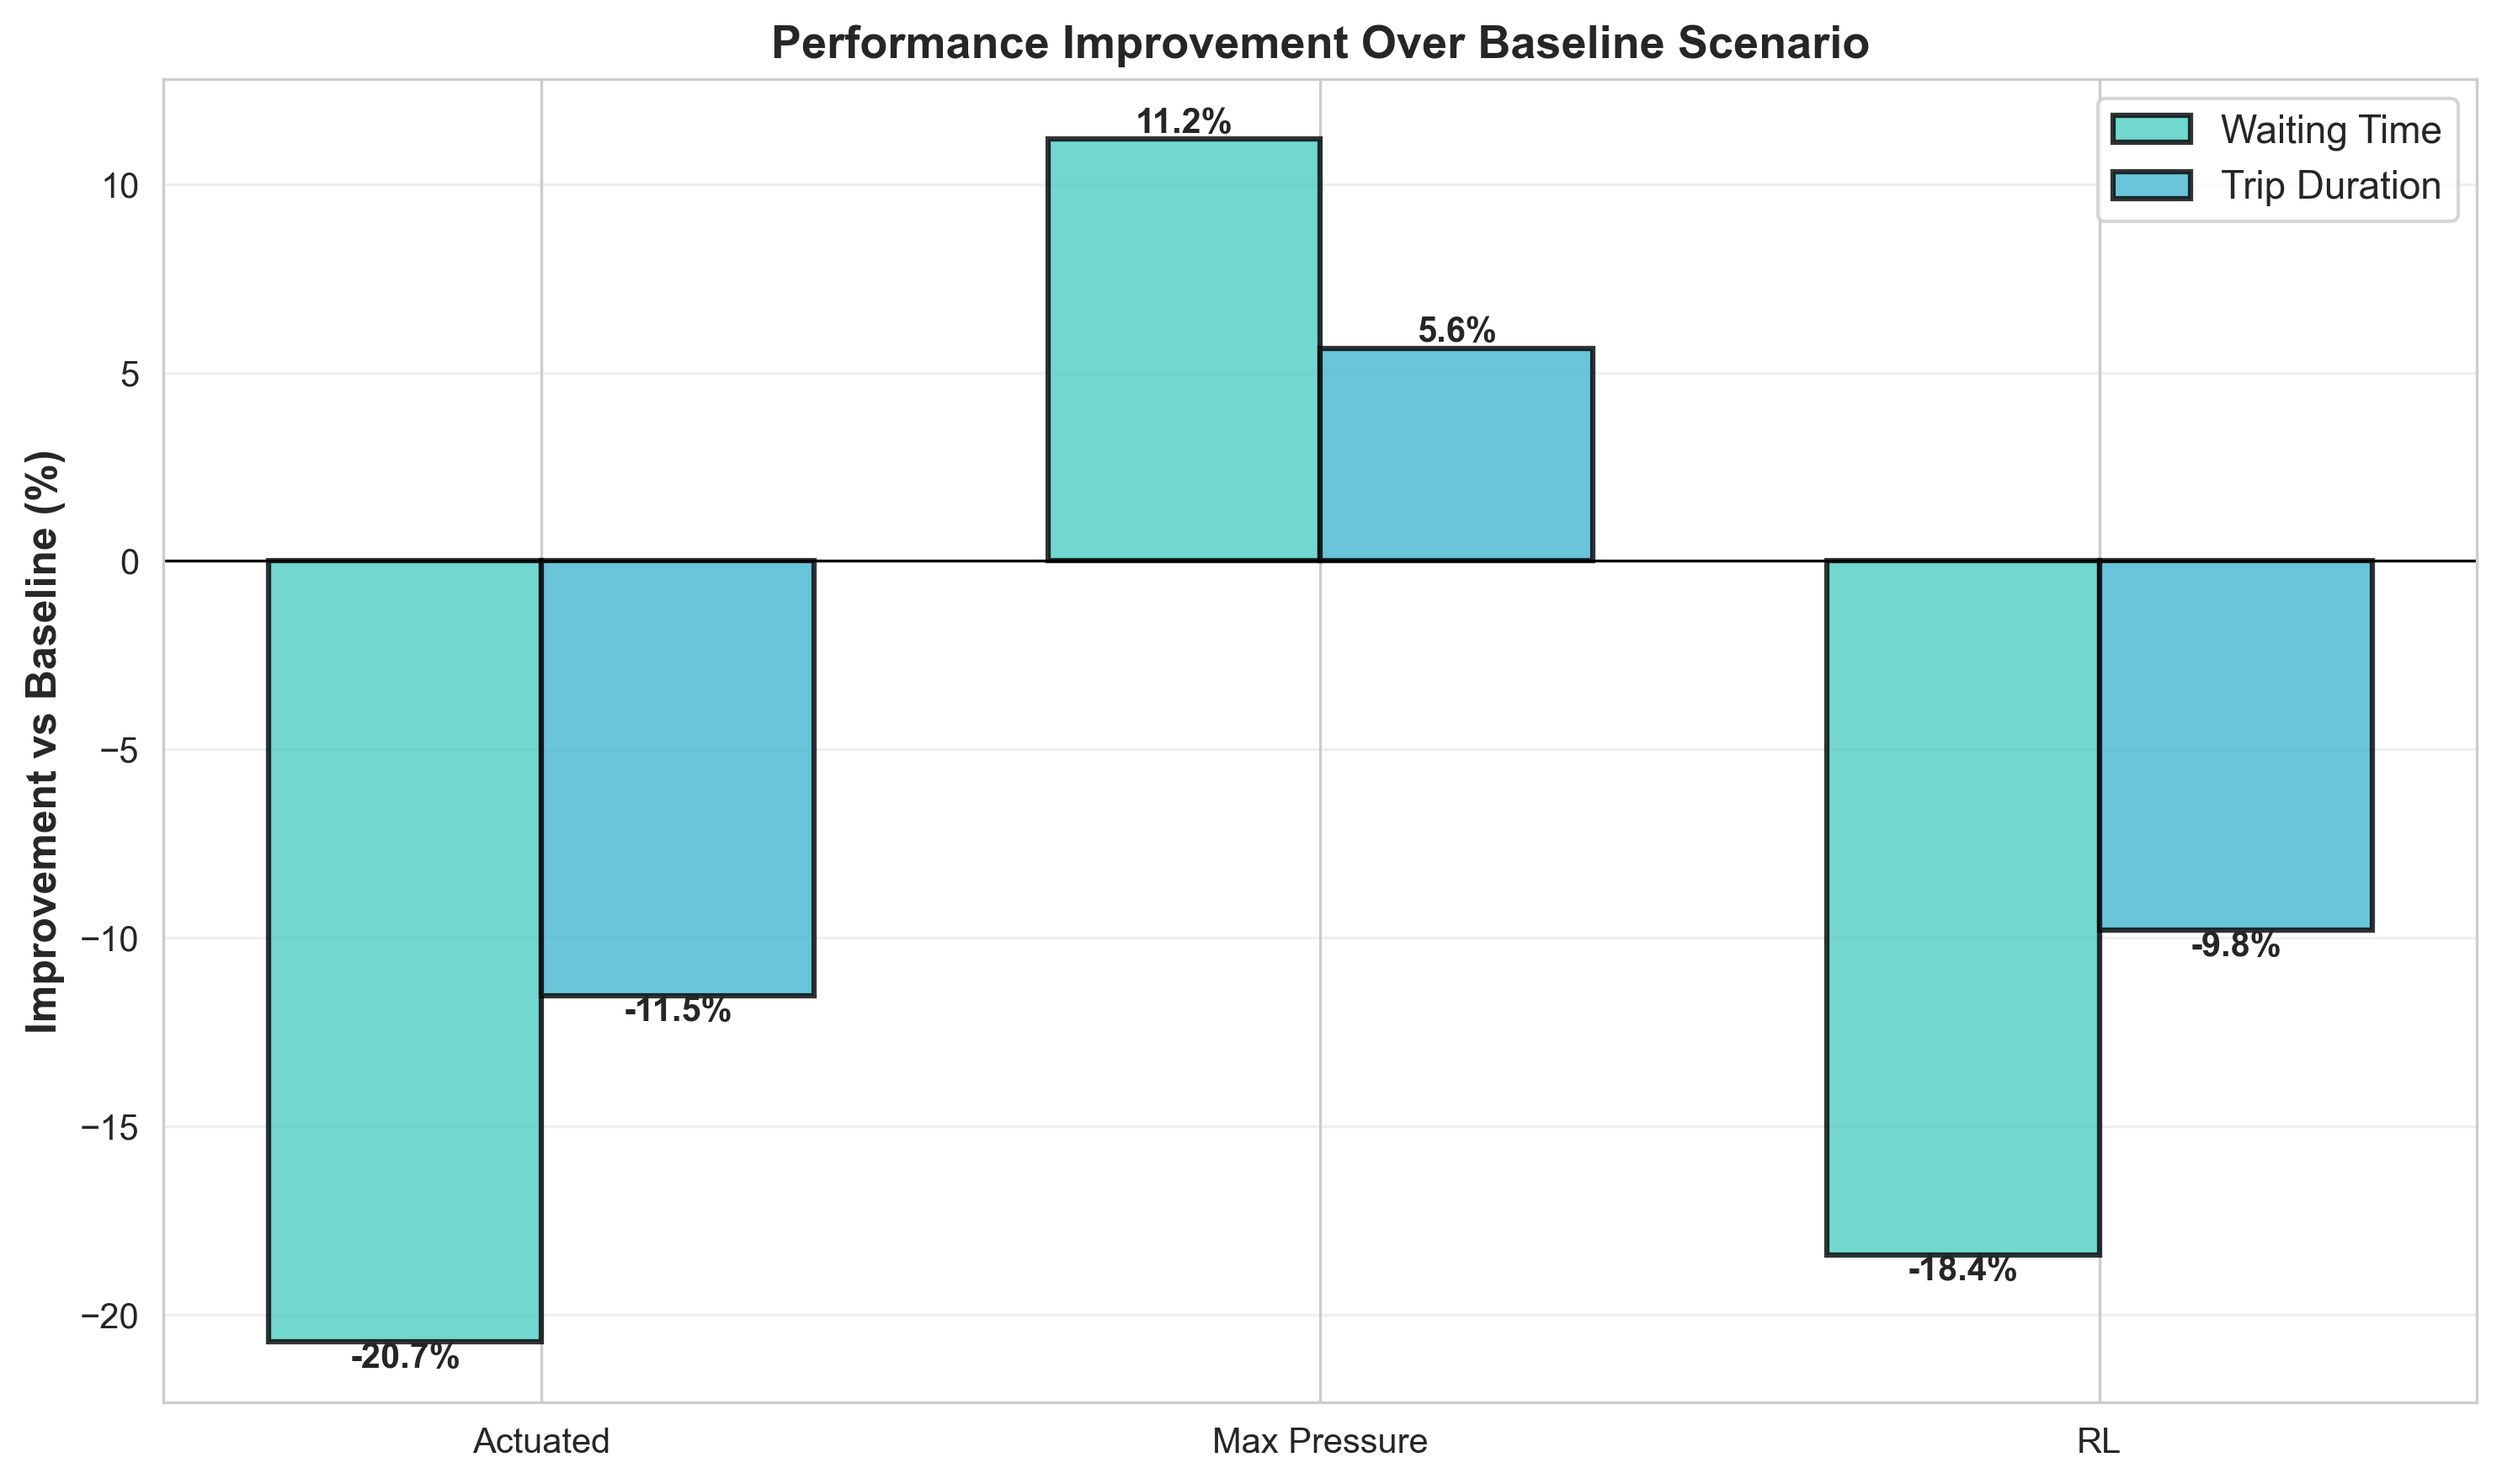

Data behind this chart, as committed beside it:
Scenario, Waiting Time Improvement (%), Duration Improvement (%), Avg Speed (m/s)
Actuated, -20.71, -11.52, 9.05
Max Pressure, 11.19, 5.638, 9.087
RL, -18.4, -9.796, 9.084
